Dataset: dataset (GitHub, Supernova1024/OCR_linearSVM). Classes: whitetail deer, aeroplane, bicycle, black bear, car, hog, raccoon, turkey.

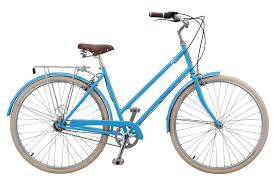
Label: bicycle

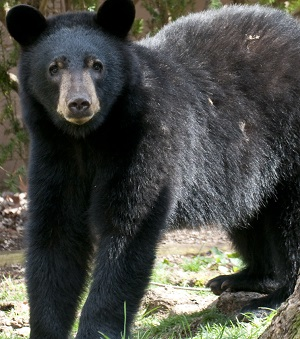
Label: black bear

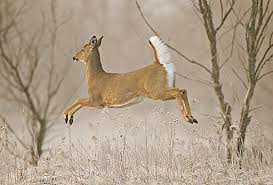
Label: whitetail deer

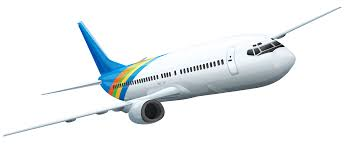
Label: aeroplane

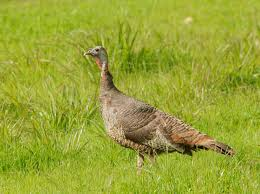
Label: turkey

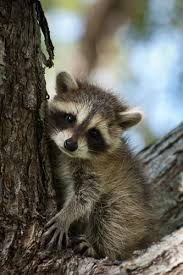
Label: raccoon
